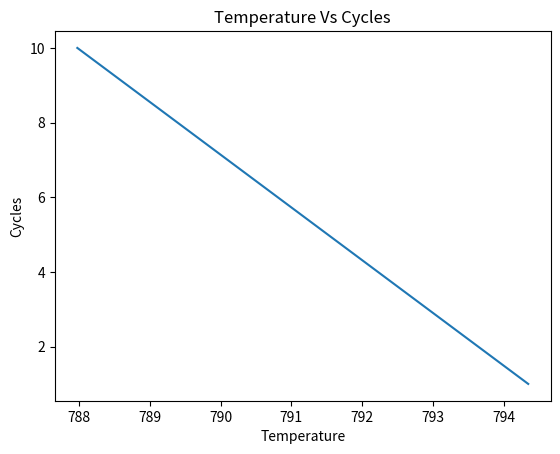

Reproduce this figure in Python.
import numpy as np
from scipy.interpolate import interp1d
from scipy.integrate import ode
from scipy.integrate import odeint
from scipy.integrate import solve_ivp
import matplotlib.pyplot as plt

def dydt(t,y, params):
    x, y, z_f, z_c=y
    alpha,lamb,beta,c_pf,c_pc,m_f,m_c,W_ce,T_cine,a_f,n_e,alpha_f,alpha_c,h=params

    T_fe=T_cine+(1/(2*W_ce*c_pc)+(1/h))*a_f*n_e #equillibrium of fuel temp
    T_ce=T_cine+(a_f*n_e/(2*W_ce*c_pc)) #equillibrium of coolant temp
    u=(T_cine-T_cine)/T_cine
    w=(1300-W_ce)/W_ce
    Power = 1 #percentage
    p_c=(Power-(x))*10
    p=p_c+alpha_c*T_ce*z_c+alpha_f*T_fe*z_f
    
    
    dydt1 = -(beta*x/alpha)+(beta*y/alpha)+(p/alpha)+(p*x/alpha)
    dydt2 = (x-y)*lamb
    dydt3 = ((a_f*n_e*x)/(m_f*c_pf*T_fe))-(h*z_f/(m_f*c_pf))+(h*T_ce*z_c/(m_f*c_pf*T_fe))
    dydt4 = (h*T_fe*z_f/(m_c*c_pc*T_ce))-((2*c_pc*W_ce+h)*z_c/(m_c*c_pc))+((2*W_ce*T_cine*u)/(m_c*T_ce))
    -(2*W_ce*w*(T_ce-T_cine)/(m_c*T_ce))-(2*W_ce*w*z_c/m_c)+(2*W_ce*T_cine*u*w/(m_c*T_ce))
    
    derivs=[dydt1, dydt2, dydt3, dydt4]

    return derivs

def tempoutput(params2):
    c_pc,W_ce,T_cine,a_f,h,finaltempchange=params2
    T_fe=T_cine+(1/(2*W_ce*c_pc)+(1/h))*a_f*n_e #equillibrium of fuel temp
    T_ce=T_cine+(a_f*n_e/(2*W_ce*c_pc)) #equillibrium of coolant temp
    Tout = (T_fe-T_ce)/(Rf*W_ce*c_pc) + T_ce + finaltempchange
    power = W_ce*c_pc*(Tout-T_cine)
    return Tout, power/1e7



finaltemps = []
T_cine = 600

for j in range(10):
    
    alpha=0.001
    lamb=0.1
    beta=7.5*10**-3
    c_pf=717 #specific heat of graphite moderator
    c_pc=2414.7 #specific heat of FliBE
    m_f=470000*(1.5/1000) #mass of u235 in 470,000 pellets
    m_c=90830.8 #mass of coolant
    W_ce=1500 #mass flow rate
#    T_cine = newtemp
#    T_cine=600 #Temperature in
    a_f=7.0e6
    n_e=200.0
    alpha_f=-3.8e-5 #Change in reactivity based on temp of fuel
    alpha_c=-1.8e-5 #Change in reactivity based on temp for moderator
    h=4700*1940 #heat transfer coefficient and total area of fuel
    Rf = .0005 #fouling factor
    
    
    params=[alpha,lamb,beta,c_pf,c_pc,m_f,m_c,W_ce,T_cine,a_f,n_e,alpha_f,alpha_c,h]
    x0=0.0 #starting neutron pop
    y0=0.0 #starting precursors
    z_f0=1.0 #starting fuel temp
    z_c0=1.0 #starting moderator temp
    y0=[x0,y0,z_f0,z_c0]
    t0=0
    A=[]
    
    # Solver
    r = ode(dydt).set_integrator('dopri5', method='nsteps')
    r.set_initial_value(y0, t0).set_f_params(params)
    
    t1 =3600.0
    dt = 0.1
    T=[]
    while r.successful() and r.t < t1:
        r.integrate(r.t+dt)
        T=np.append(T,r.t)
        A=np.append(A,r.y)
    #print np.size(A)
    B= A.reshape(np.size(T),4)
    
    finaltempchange = sum(B[:,3])
    
    
        
    params2 = [c_pc,W_ce,T_cine,a_f,h,finaltempchange]    
    
    
    finaltemps.append(tempoutput(params2)[0])
    
    T_h_in= finaltemps[j] #ALL TEMPERATURES LISTED IN KELVIN, K 
    T_c_in= 300
    T_c_out= 600
    
    
    #FLUID PROPERTIES -- FLiBe (shellside hot)
    
    rho_h= 2518-0.406*(T_h_in+T_c_in)/2 #density in kg/m^3
    mu_h= 0.000116*np.exp(3755/((T_h_in+T_c_in)/2)) #viscosity in Pa*s
    c_ph= 2415.78  #specific heat in J/kg*K
    k_h= 0.629697+0.0005*((T_h_in+T_c_in)/2) #thermal conductivity in W/mK
    
    #FLUID PROPERTIES -- Solar Salt (tubeside cold)
    
    rho_c= 1804
    mu_c= 0.00169
    c_pc= 1520 
    k_c= 0.530 
    
    #TUBE PROPERTIES 
    
    d_o= 0.02 #outer tube diameter in m 
    t_w= 0.001 #tube wall thickness 
    d_i= d_o-2*t_w #inner tube diameter 
    
    #GUESSES 
    
    U= 100
    U_guess= 200 #Overall HT Coefficient in W/m^2*K
    v_tube_guess= 1.5  #Tube velocity in m/s 
    #Energy Balance 
    
    mdot_h= 1500 #mass flow rate in kg/s 
    mdot_c= 1550 
    Qdot= mdot_c*c_pc*(T_c_out-T_c_in)
    T_h_out= T_h_in-mdot_c*c_pc*(T_c_out-T_c_in)/(mdot_h*c_ph)
    T_cine = T_h_out
  
plt.plot(finaltemps,[1,2,3,4,5,6,7,8,9,10])
plt.xlabel('Temperature')
plt.ylabel('Cycles')
plt.title('Temperature Vs Cycles')